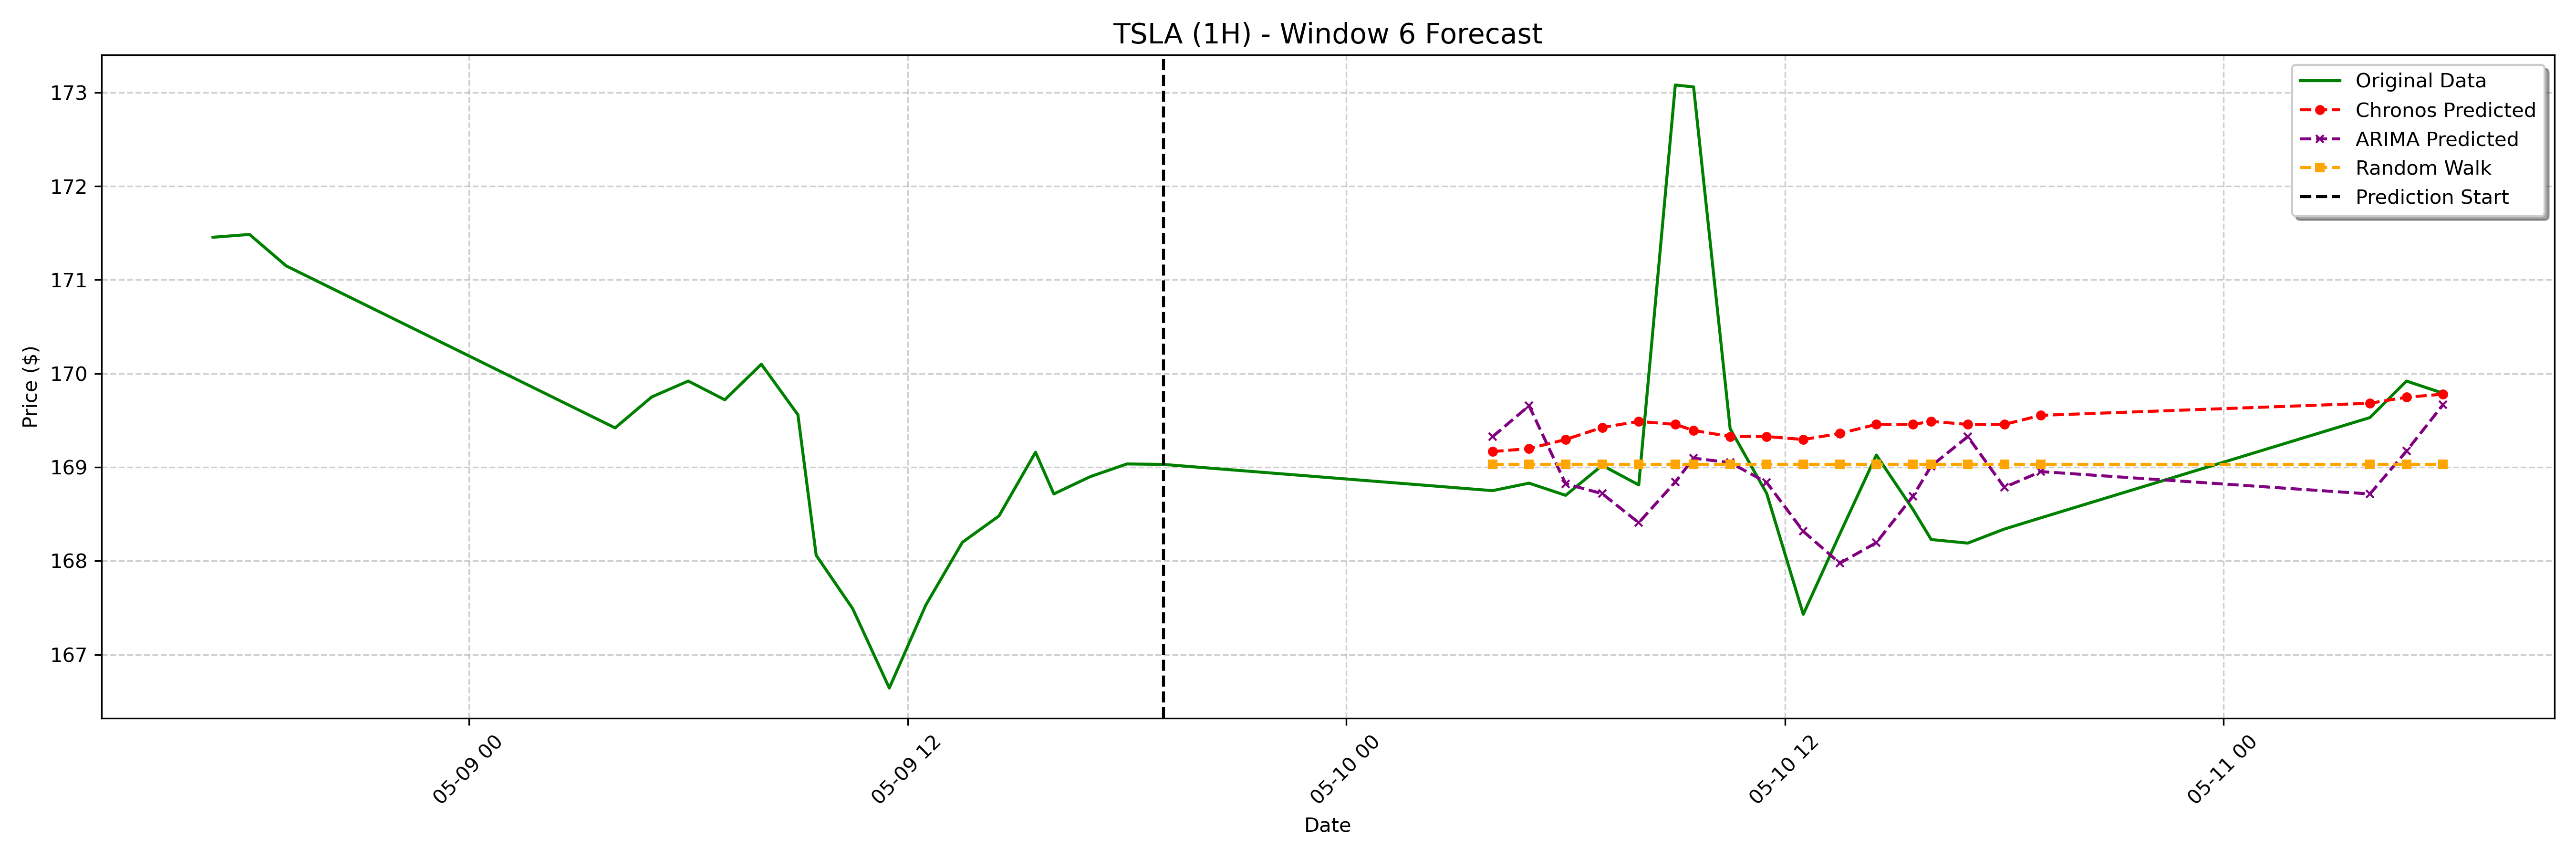

Source data for this figure (header and first rows):
date, actual, chronos_forecast, arima_forecast, random_walk_forecast
2023-05-10 04:00:00-04:00, 168.8, 169.2, 169.3, 169
2023-05-10 05:00:00-04:00, 168.8, 169.2, 169.7, 169
2023-05-10 06:00:00-04:00, 168.7, 169.3, 168.8, 169
2023-05-10 07:00:00-04:00, 169, 169.4, 168.7, 169
2023-05-10 08:00:00-04:00, 168.8, 169.5, 168.4, 169
2023-05-10 09:00:00-04:00, 173.1, 169.5, 168.8, 169
2023-05-10 09:30:00-04:00, 173.1, 169.4, 169.1, 169
2023-05-10 10:30:00-04:00, 169.4, 169.3, 169, 169
2023-05-10 11:30:00-04:00, 168.7, 169.3, 168.8, 169
2023-05-10 12:30:00-04:00, 167.4, 169.3, 168.3, 169
2023-05-10 13:30:00-04:00, 168.3, 169.4, 168, 169
2023-05-10 14:30:00-04:00, 169.1, 169.5, 168.2, 169
2023-05-10 15:30:00-04:00, 168.6, 169.5, 168.7, 169
2023-05-10 16:00:00-04:00, 168.2, 169.5, 169, 169
2023-05-10 17:00:00-04:00, 168.2, 169.5, 169.3, 169
2023-05-10 18:00:00-04:00, 168.3, 169.5, 168.8, 169
2023-05-10 19:00:00-04:00, 168.5, 169.6, 169, 169
2023-05-11 04:00:00-04:00, 169.5, 169.7, 168.7, 169
2023-05-11 05:00:00-04:00, 169.9, 169.7, 169.2, 169
2023-05-11 06:00:00-04:00, 169.8, 169.8, 169.7, 169
